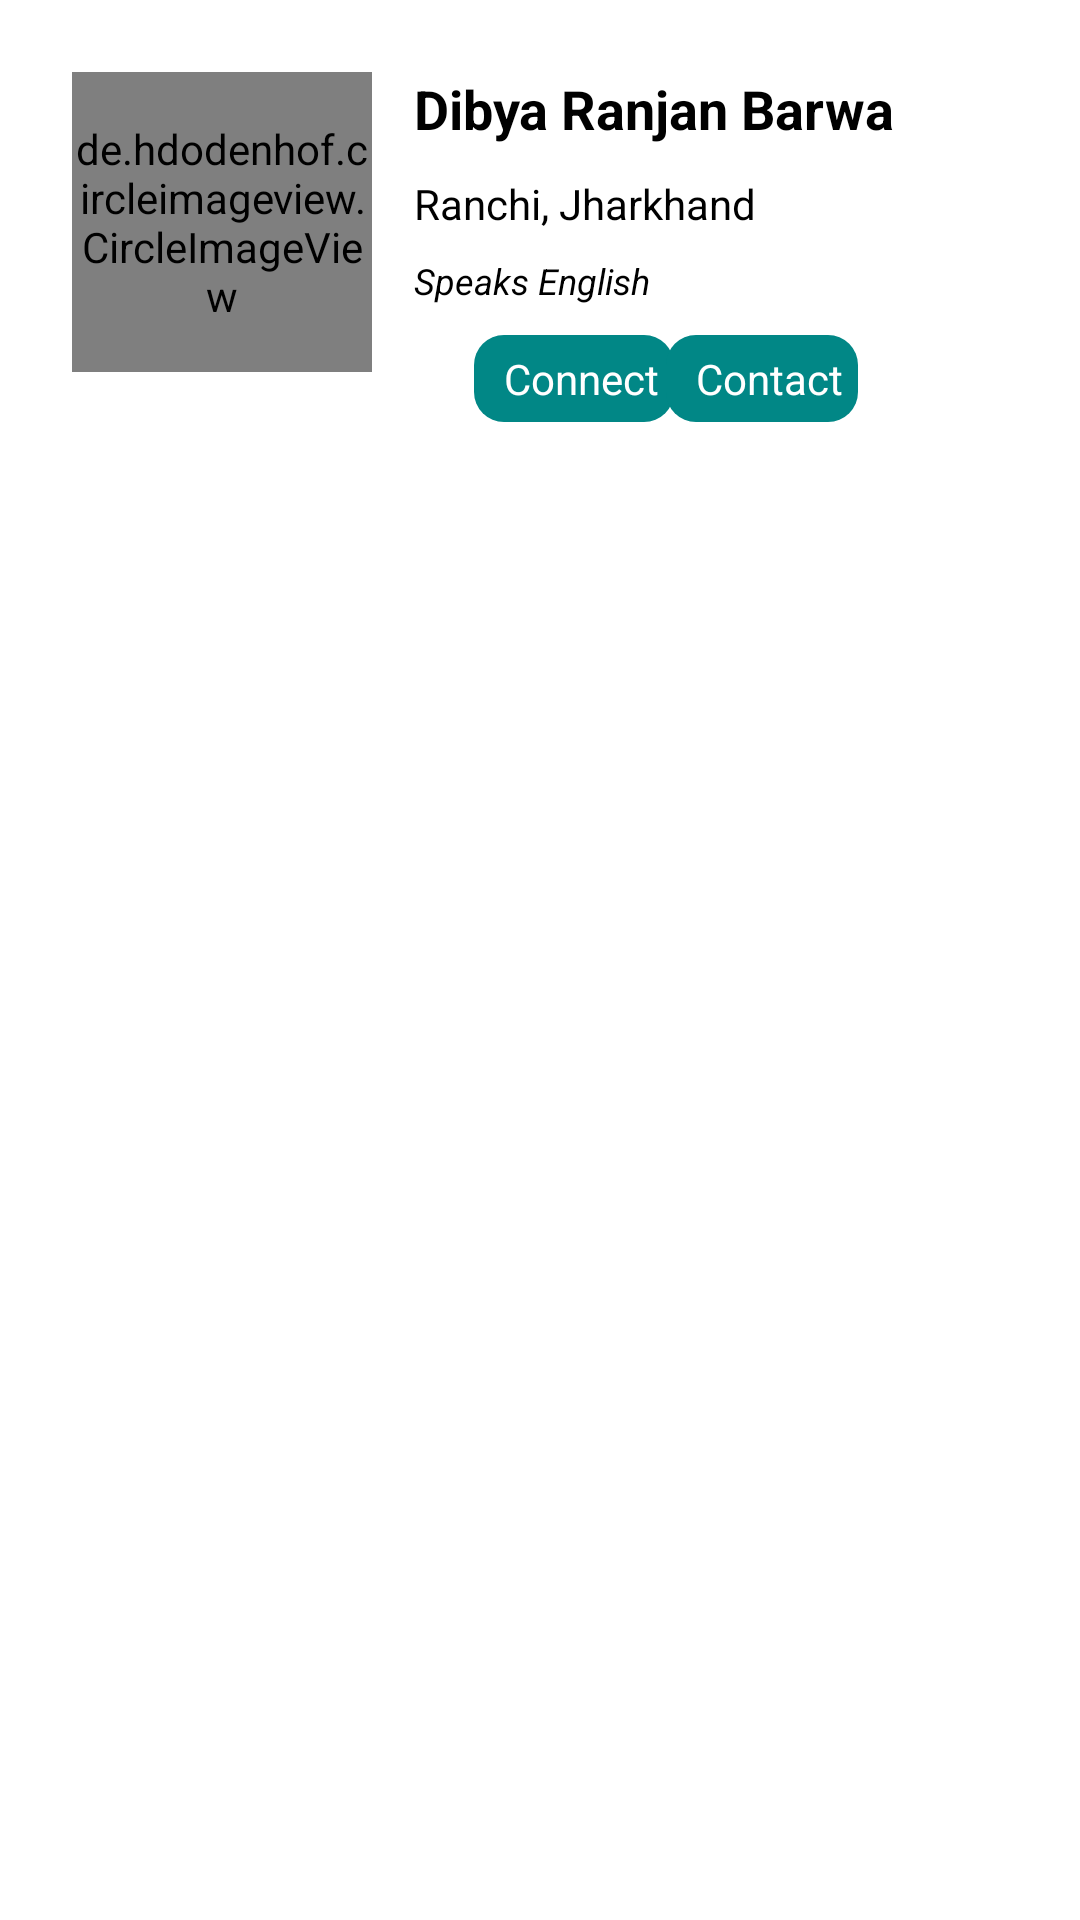

Layout XML and referenced resources for this Android screen:
<!-- AndroidManifest.xml: application theme Theme.Gramoday -->
<!-- res/layout/activity_main.xml -->
<?xml version="1.0" encoding="utf-8"?>
<RelativeLayout xmlns:android="http://schemas.android.com/apk/res/android"
    xmlns:app="http://schemas.android.com/apk/res-auto"
    xmlns:tools="http://schemas.android.com/tools"
    android:layout_width="match_parent"
    android:layout_height="match_parent"
    android:orientation="vertical">


    <LinearLayout
        android:id="@+id/lvview"
        android:layout_width="match_parent"
        android:layout_height="wrap_content"
        android:orientation="vertical">


        <RelativeLayout
            android:layout_width="match_parent"
            android:layout_height="wrap_content"
            android:padding="24dp">


            <de.hdodenhof.circleimageview.CircleImageView
                android:id="@+id/profile_pic"
                android:layout_width="100dp"
                android:layout_height="100dp"
                android:src="@drawable/avatar" />

            <TextView
                android:id="@+id/tvName"
                android:layout_width="wrap_content"
                android:layout_height="wrap_content"
                android:layout_marginStart="6dp"
                android:layout_toEndOf="@+id/profile_pic"
                android:paddingStart="8dp"
                android:paddingEnd="8dp"
                android:text="Dibya Ranjan Barwa"
                android:textAppearance="@style/TextAppearance.AppCompat.Medium"
                android:textColor="@android:color/black"
                android:textStyle="bold">

            </TextView>

            <TextView
                android:id="@+id/tvCity"
                android:layout_width="wrap_content"
                android:layout_height="wrap_content"
                android:layout_below="@+id/tvName"
                android:layout_marginStart="6dp"
                android:layout_marginTop="10dp"
                android:layout_toEndOf="@+id/profile_pic"
                android:paddingStart="8dp"
                android:paddingEnd="8dp"
                android:text="@string/ranchi_jharkhand"
                android:textColor="@android:color/black"
                android:textSize="14dp"
                tools:ignore="UnknownId">

            </TextView>

            <TextView
                android:id="@+id/tvlang"
                android:layout_width="wrap_content"
                android:layout_height="wrap_content"
                android:layout_below="@+id/tvCity"
                android:layout_marginStart="6dp"
                android:layout_marginTop="8dp"
                android:layout_toEndOf="@+id/profile_pic"
                android:paddingStart="8dp"
                android:paddingEnd="8dp"
                android:text="@string/speaks_english"
                android:textColor="@android:color/black"
                android:textSize="12dp"
                android:textStyle="italic"
                tools:ignore="UnknownId">

            </TextView>

            <LinearLayout
                android:id="@+id/btnConnect"
                android:layout_width="wrap_content"
                android:layout_height="wrap_content"
                android:layout_below="@id/tvlang"
                android:layout_alignRight="@id/tvlang"
                android:layout_marginTop="10dp"
                android:background="@drawable/style1"
                android:clickable="true"
                android:focusable="true"
                android:orientation="horizontal">

                <ImageView
                    android:layout_width="wrap_content"
                    android:layout_height="wrap_content"
                    android:layout_gravity="center_vertical"
                    android:layout_marginLeft="5dp"
                    android:src="@drawable/ic_baseline_person_add_24" />

                <TextView
                    android:layout_width="wrap_content"
                    android:layout_height="wrap_content"
                    android:layout_gravity="center_vertical"
                    android:layout_margin="5dp"
                    android:text="Connect"
                    android:textColor="@color/white" />
            </LinearLayout>

            <LinearLayout
                android:id="@+id/btnContact"
                android:layout_width="wrap_content"
                android:layout_height="wrap_content"
                android:layout_below="@id/tvlang"
                android:layout_alignParentRight="true"
                android:layout_marginTop="10dp"
                android:layout_marginRight="50dp"
                android:background="@drawable/style1"
                android:clickable="true"
                android:focusable="true"
                android:orientation="horizontal">

                <ImageView
                    android:layout_width="wrap_content"
                    android:layout_height="wrap_content"
                    android:layout_gravity="center_vertical"
                    android:layout_marginLeft="5dp"
                    android:src="@drawable/ic_baseline_call_24" />

                <TextView
                    android:layout_width="wrap_content"
                    android:layout_height="wrap_content"
                    android:layout_gravity="center_vertical"
                    android:layout_margin="5dp"
                    android:text="Contact"
                    android:textColor="@color/white" />
            </LinearLayout>

        </RelativeLayout>
    </LinearLayout>

    <androidx.coordinatorlayout.widget.CoordinatorLayout
        android:layout_width="match_parent"
        android:layout_height="match_parent"
        android:layout_below="@id/lvview">

        <com.google.android.material.tabs.TabLayout
            android:id="@+id/tablayout"
            android:layout_width="match_parent"
            android:layout_height="35dp"
            app:tabGravity="fill"
            app:tabIndicatorColor="@color/teal_200"
            app:tabMode="fixed"
            app:tabSelectedTextColor="@color/teal_200"
            app:tabTextAppearance="@android:style/TextAppearance.Widget.TabWidget" />

        <androidx.viewpager.widget.ViewPager
            android:id="@+id/viewpager"
            android:layout_marginTop="35dp"
            android:layout_marginStart="10dp"
            android:layout_width="match_parent"
            android:layout_height="wrap_content" />
    </androidx.coordinatorlayout.widget.CoordinatorLayout>
</RelativeLayout>
<!-- resources referenced by this layout -->
<resources>
  <color name="teal_200">#FF03DAC5</color>
  <color name="white">#FFFFFFFF</color>
  <!-- drawable style1 (drawable) -->
  <?xml version="1.0" encoding="utf-8"?>
      <shape xmlns:android="http://schemas.android.com/apk/res/android"
          android:shape="rectangle">
          <solid android:color="@color/teal_700" />
          <corners android:radius="10dp" />
      </shape>
  <string name="ranchi_jharkhand">Ranchi, Jharkhand</string>
  <string name="speaks_english">Speaks English</string>
  <style name="Theme.Gramoday" parent="Theme.MaterialComponents.Light.NoActionBar">
          
          <item name="colorPrimary">@color/purple_500</item>
          <item name="colorPrimaryVariant">@color/purple_700</item>
          <item name="colorOnPrimary">@color/white</item>
          
          <item name="colorSecondary">@color/teal_200</item>
          <item name="colorSecondaryVariant">@color/teal_700</item>
          <item name="colorOnSecondary">@color/black</item>
          
          <item name="android:statusBarColor" tools:targetApi="l">?attr/colorPrimaryVariant</item>
          
      </style>
  <color name="teal_700">#FF018786</color>
  <color name="purple_500">#FF6200EE</color>
  <color name="purple_700">#FF3700B3</color>
  <color name="black">#FF000000</color>
</resources>
